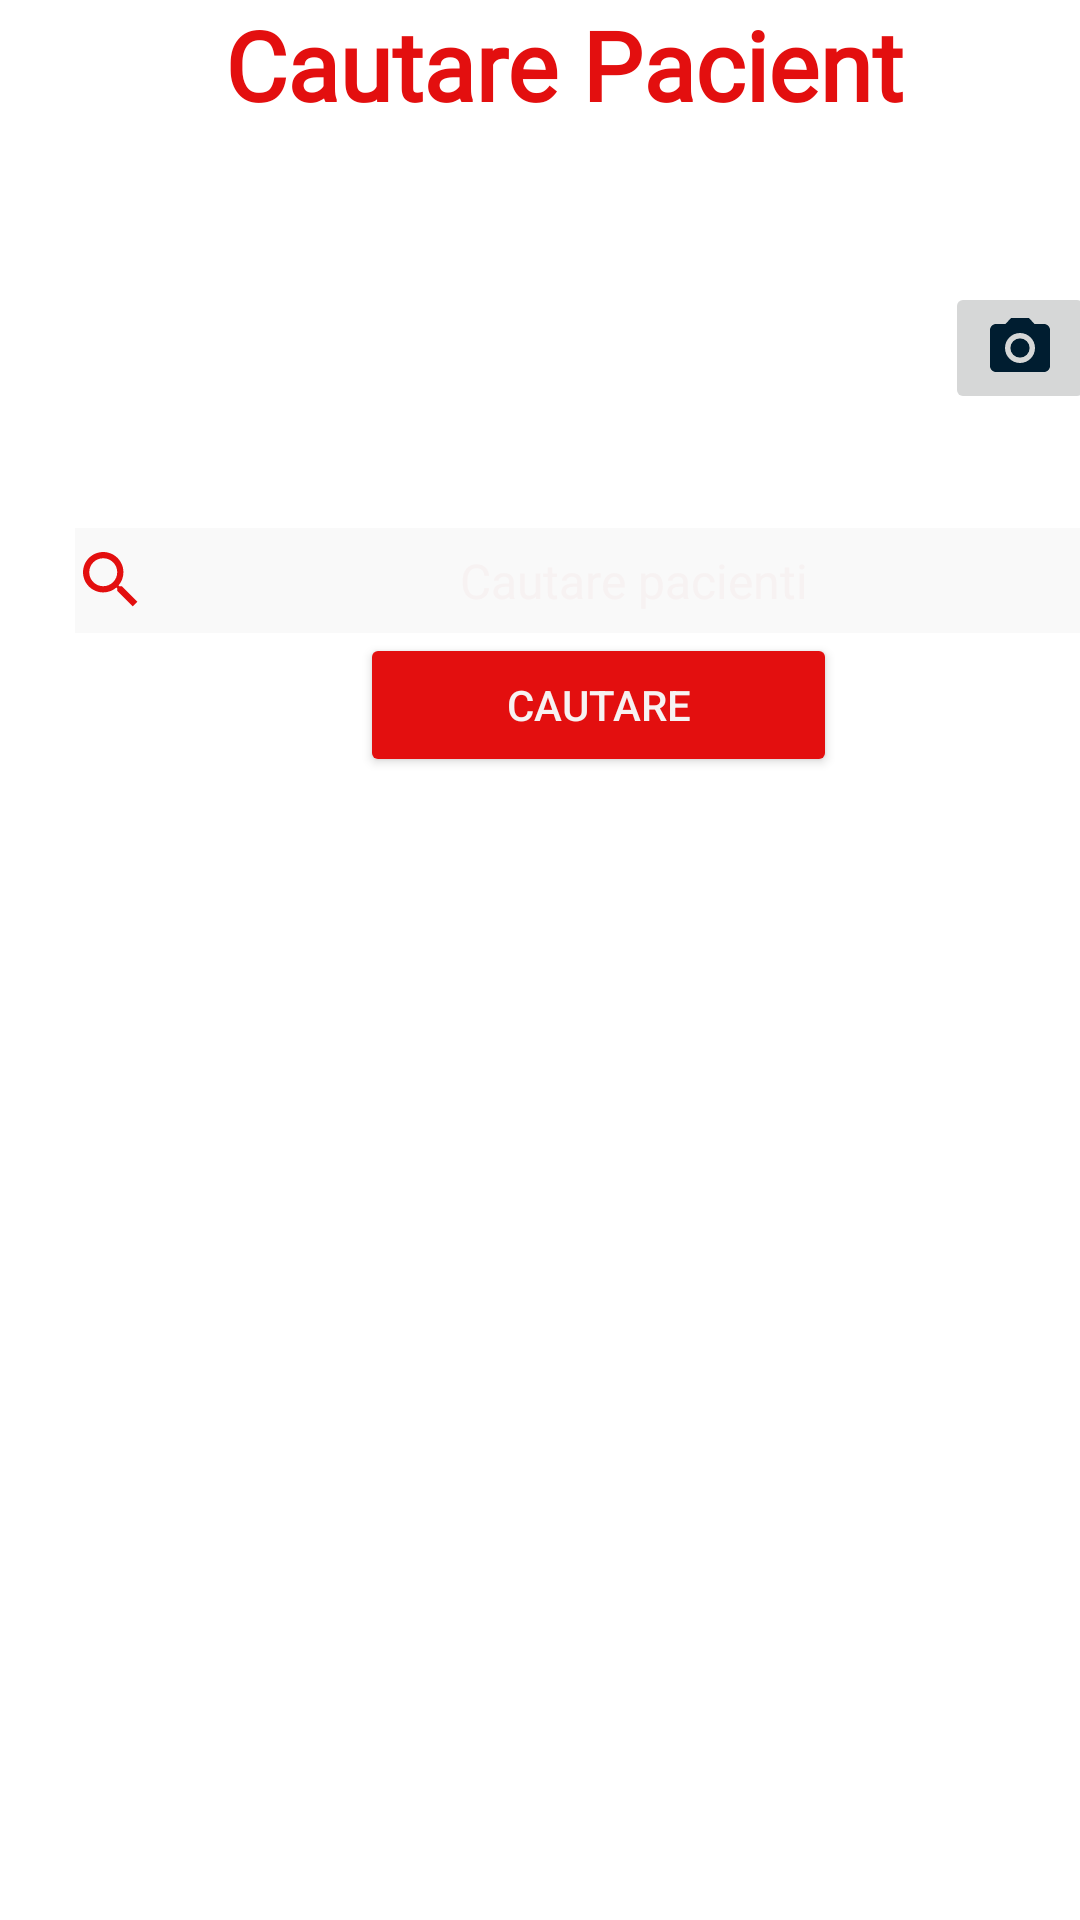

This screen was rendered from an Android layout file. Write that file and the resources it references.
<!-- AndroidManifest.xml: application theme Theme.LicentaBuna -->
<!-- res/layout/activity_cautare_pacienti.xml -->
<?xml version="1.0" encoding="utf-8"?>
<LinearLayout xmlns:android="http://schemas.android.com/apk/res/android"
    xmlns:app="http://schemas.android.com/apk/res-auto"
    xmlns:tools="http://schemas.android.com/tools"
    android:layout_width="match_parent"
    android:layout_height="match_parent"
    android:orientation="vertical"
    android:background="@drawable/background1"
    tools:context=".cautarePacienti">


    <TextView
        android:id="@+id/textView1"
        android:layout_width="245dp"
        android:layout_height="85dp"
        android:layout_marginLeft="75dp"
        android:layout_marginTop="0dp"
        android:fontFamily="@font/roboto"
        android:text="Cautare Pacient"
        android:textColor="@color/RED"
        android:textSize="32dp"
        android:textStyle="bold" />

    <ImageButton
        android:id="@+id/scanButtonsearch"
        android:layout_width="50dp"
        android:layout_height="wrap_content"
        android:layout_marginLeft="315dp"
        android:layout_marginTop="9dp"
        app:srcCompat="@drawable/ic_baseline_photo_camera_24"
        tools:ignore="VectorDrawableCompat" />

    <EditText
        android:id="@+id/searchfield"
        android:layout_width="348dp"
        android:layout_height="35dp"
        android:layout_marginLeft="25dp"
        android:layout_marginTop="38dp"
        android:background="#11AA9E9E"
        android:drawableLeft="@drawable/ic_stat_search"
        android:ems="10"
        android:hint="Cautare pacienti"
        android:inputType="textPersonName"
        android:textAlignment="center"
        android:textColor="#fff"
        android:textColorHint="#F7F2F2"
        android:textSize="16dp" />

    <Button
        android:id="@+id/searchBtn"
        android:layout_width="159dp"
        android:layout_height="wrap_content"
        android:layout_marginLeft="120dp"
        android:text="Cautare"
        android:textColor="#F7F2F2"
        app:backgroundTint="@color/RED" />
    <androidx.recyclerview.widget.RecyclerView
        android:id="@+id/List"
        android:layout_width="match_parent"
        android:layout_height="match_parent"
        android:layout_marginTop="40dp">
    </androidx.recyclerview.widget.RecyclerView>


</LinearLayout>
<!-- resources referenced by this layout -->
<resources>
  <color name="RED">#E30F0F</color>
  <!-- drawable ic_baseline_photo_camera_24 (drawable) -->
  <vector android:height="24dp" android:tint="#001D30"
      android:viewportHeight="24" android:viewportWidth="24"
      android:width="24dp" xmlns:android="http://schemas.android.com/apk/res/android">
      <path android:fillColor="@android:color/white" android:pathData="M12,12m-3.2,0a3.2,3.2 0,1 1,6.4 0a3.2,3.2 0,1 1,-6.4 0"/>
      <path android:fillColor="@android:color/white" android:pathData="M9,2L7.17,4L4,4c-1.1,0 -2,0.9 -2,2v12c0,1.1 0.9,2 2,2h16c1.1,0 2,-0.9 2,-2L22,6c0,-1.1 -0.9,-2 -2,-2h-3.17L15,2L9,2zM12,17c-2.76,0 -5,-2.24 -5,-5s2.24,-5 5,-5 5,2.24 5,5 -2.24,5 -5,5z"/>
  </vector>
  <!-- drawable ic_stat_search (drawable-anydpi-v24) -->
  <vector xmlns:android="http://schemas.android.com/apk/res/android"
      android:width="24dp"
      android:height="24dp"
      android:viewportWidth="24"
      android:viewportHeight="24"
      android:tint="@color/RED">
    <group android:scaleX="1.036036"
        android:scaleY="1.036036"
        android:translateX="-0.43243244"
        android:translateY="-0.43243244">
      <path
          android:fillColor="@android:color/white"
          android:pathData="M15.5,14h-0.79l-0.28,-0.27C15.41,12.59 16,11.11 16,9.5 16,5.91 13.09,3 9.5,3S3,5.91 3,9.5 5.91,16 9.5,16c1.61,0 3.09,-0.59 4.23,-1.57l0.27,0.28v0.79l5,4.99L20.49,19l-4.99,-5zM9.5,14C7.01,14 5,11.99 5,9.5S7.01,5 9.5,5 14,7.01 14,9.5 11.99,14 9.5,14z"/>
    </group>
  </vector>
  <style name="Theme.LicentaBuna" parent="Theme.MaterialComponents.DayNight.DarkActionBar">
          
          <item name="colorPrimary">@color/purple_500</item>
          <item name="colorPrimaryVariant">@color/purple_700</item>
          <item name="colorOnPrimary">@color/white</item>
          
          <item name="colorSecondary">@color/teal_200</item>
          <item name="colorSecondaryVariant">@color/teal_700</item>
          <item name="colorOnSecondary">@color/black</item>
          
          <item name="android:statusBarColor" tools:targetApi="l">?attr/colorPrimaryVariant</item>
          
      </style>
  <color name="purple_500">#FF6200EE</color>
  <color name="purple_700">#FF3700B3</color>
  <color name="white">#FFFFFFFF</color>
  <color name="teal_200">#FF03DAC5</color>
  <color name="teal_700">#FF018786</color>
  <color name="black">#FF000000</color>
</resources>
